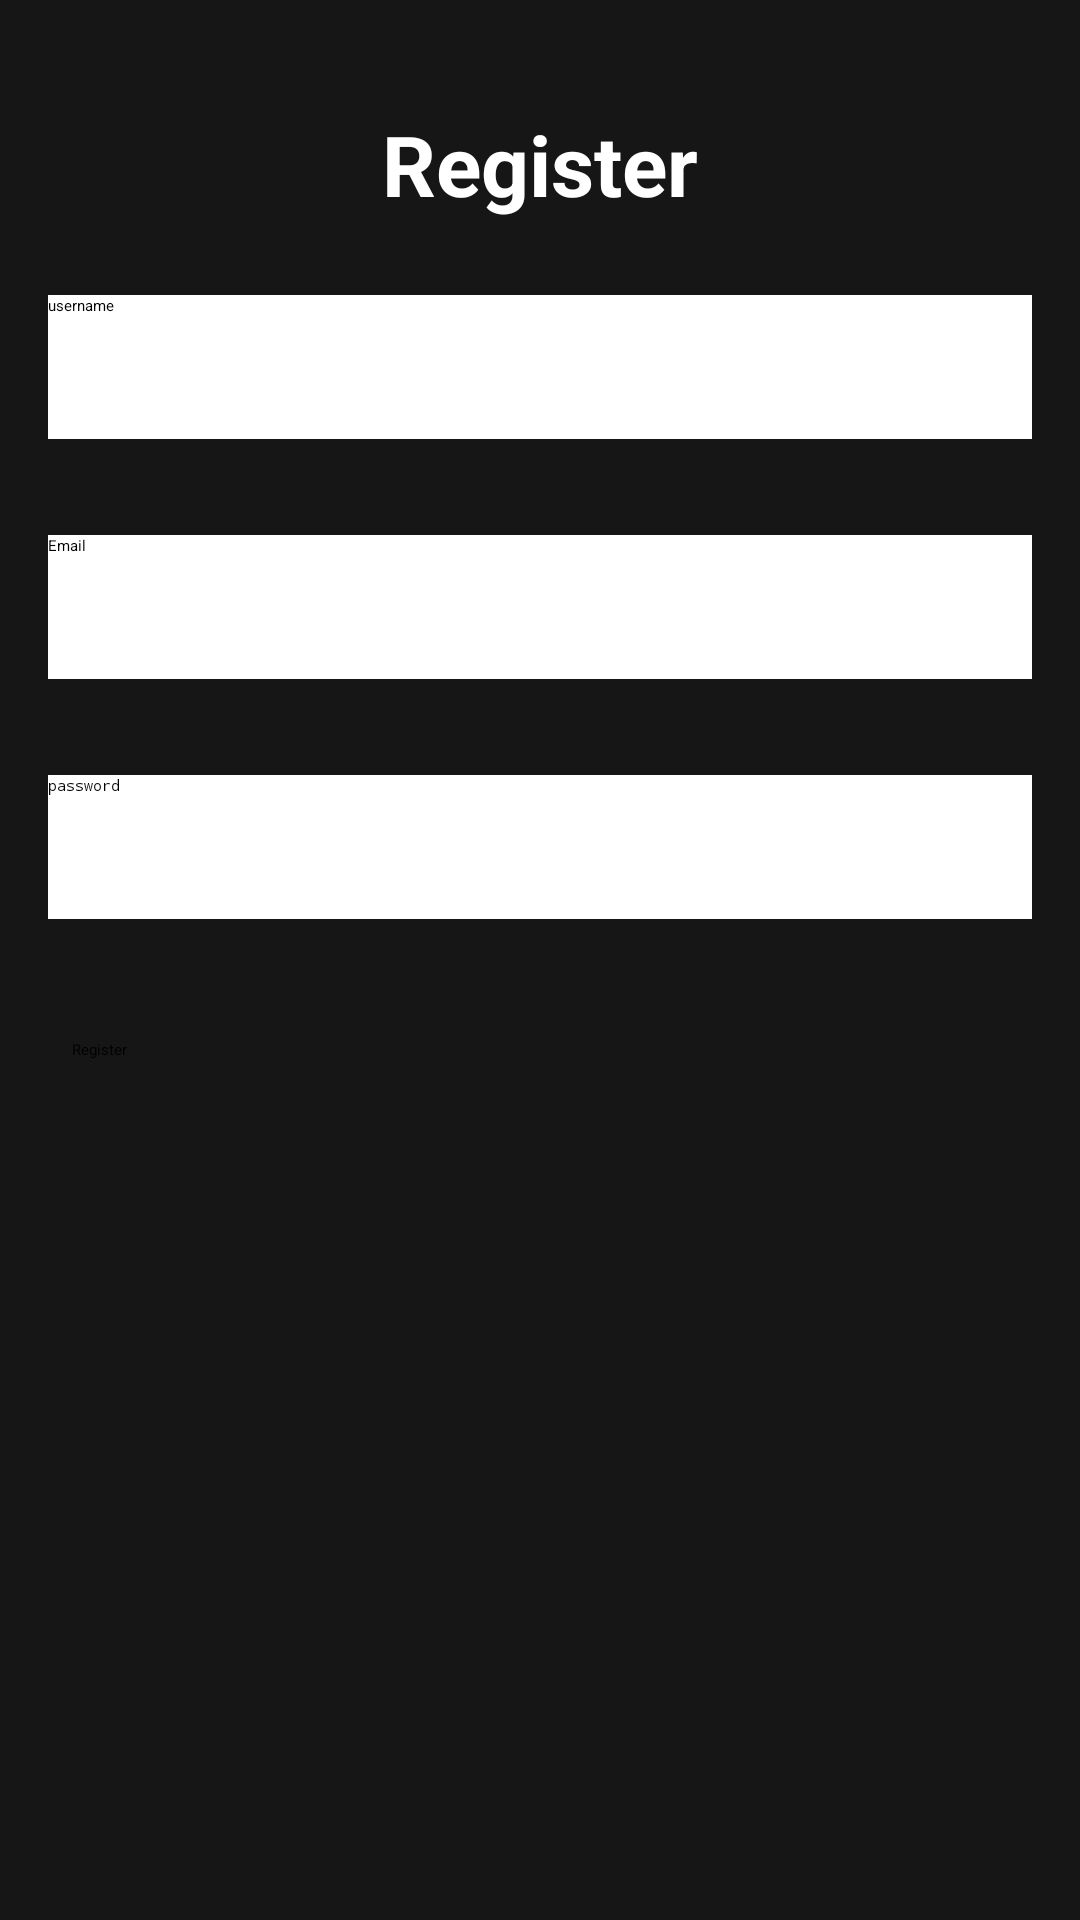

Produce the Android XML layout that renders to this screen, including the resource entries it uses.
<!-- AndroidManifest.xml: application theme Theme.LoginPage -->
<!-- res/layout/activity_register.xml -->
<?xml version="1.0" encoding="utf-8"?>
<androidx.constraintlayout.widget.ConstraintLayout xmlns:android="http://schemas.android.com/apk/res/android"
    xmlns:app="http://schemas.android.com/apk/res-auto"
    xmlns:tools="http://schemas.android.com/tools"
    android:id="@+id/main"
    android:layout_width="match_parent"
    android:layout_height="match_parent"
    android:background="#161616"
    tools:context=".Register">

    <TextView
        android:id="@+id/tvLogin"
        android:layout_width="wrap_content"
        android:layout_height="wrap_content"
        android:layout_marginTop="36dp"
        android:text="Register"
        android:textSize="28sp"
        android:textStyle="bold"
        android:textColor="#FFFFFF"
        app:layout_constraintEnd_toEndOf="parent"
        app:layout_constraintStart_toStartOf="parent"
        app:layout_constraintTop_toTopOf="parent" />

    <EditText
        android:id="@+id/etUsername"
        android:layout_width="0dp"
        android:layout_height="wrap_content"
        android:layout_marginStart="16dp"
        android:layout_marginTop="25dp"
        android:layout_marginEnd="16dp"
        android:background="#FFFFFF"
        android:ems="10"
        android:hint="username"
        android:inputType="text"
        android:minHeight="48dp"
        app:layout_constraintEnd_toEndOf="parent"
        app:layout_constraintStart_toStartOf="parent"
        app:layout_constraintTop_toBottomOf="@+id/tvLogin" />

    <EditText
        android:id="@+id/etEmail"
        android:layout_width="0dp"
        android:layout_height="wrap_content"
        android:layout_marginStart="16dp"
        android:layout_marginTop="32dp"
        android:layout_marginEnd="16dp"
        android:background="#FFFFFF"
        android:ems="10"
        android:hint="Email"
        android:inputType="text"
        android:minHeight="48dp"
        app:layout_constraintEnd_toEndOf="parent"
        app:layout_constraintStart_toStartOf="parent"
        app:layout_constraintTop_toBottomOf="@+id/etUsername" />

    <EditText
        android:id="@+id/etPassword"
        android:layout_width="0dp"
        android:layout_height="wrap_content"
        android:layout_marginStart="16dp"
        android:layout_marginTop="32dp"
        android:layout_marginEnd="16dp"
        android:background="#FFFFFF"
        android:ems="10"
        android:hint="password"
        android:inputType="text|textPassword"
        android:minHeight="48dp"
        app:layout_constraintEnd_toEndOf="parent"
        app:layout_constraintStart_toStartOf="parent"
        app:layout_constraintTop_toBottomOf="@+id/etEmail" />

    <Button
        android:id="@+id/btnRegister"
        android:layout_width="0dp"
        android:layout_height="wrap_content"
        android:layout_marginStart="24dp"
        android:layout_marginTop="40dp"
        android:layout_marginEnd="24dp"
        android:backgroundTint="#02A6A6"
        android:text="Register"
        app:layout_constraintEnd_toEndOf="parent"
        app:layout_constraintStart_toStartOf="parent"
        app:layout_constraintTop_toBottomOf="@+id/etPassword" />
</androidx.constraintlayout.widget.ConstraintLayout>
<!-- resources referenced by this layout -->
<resources>

</resources>
